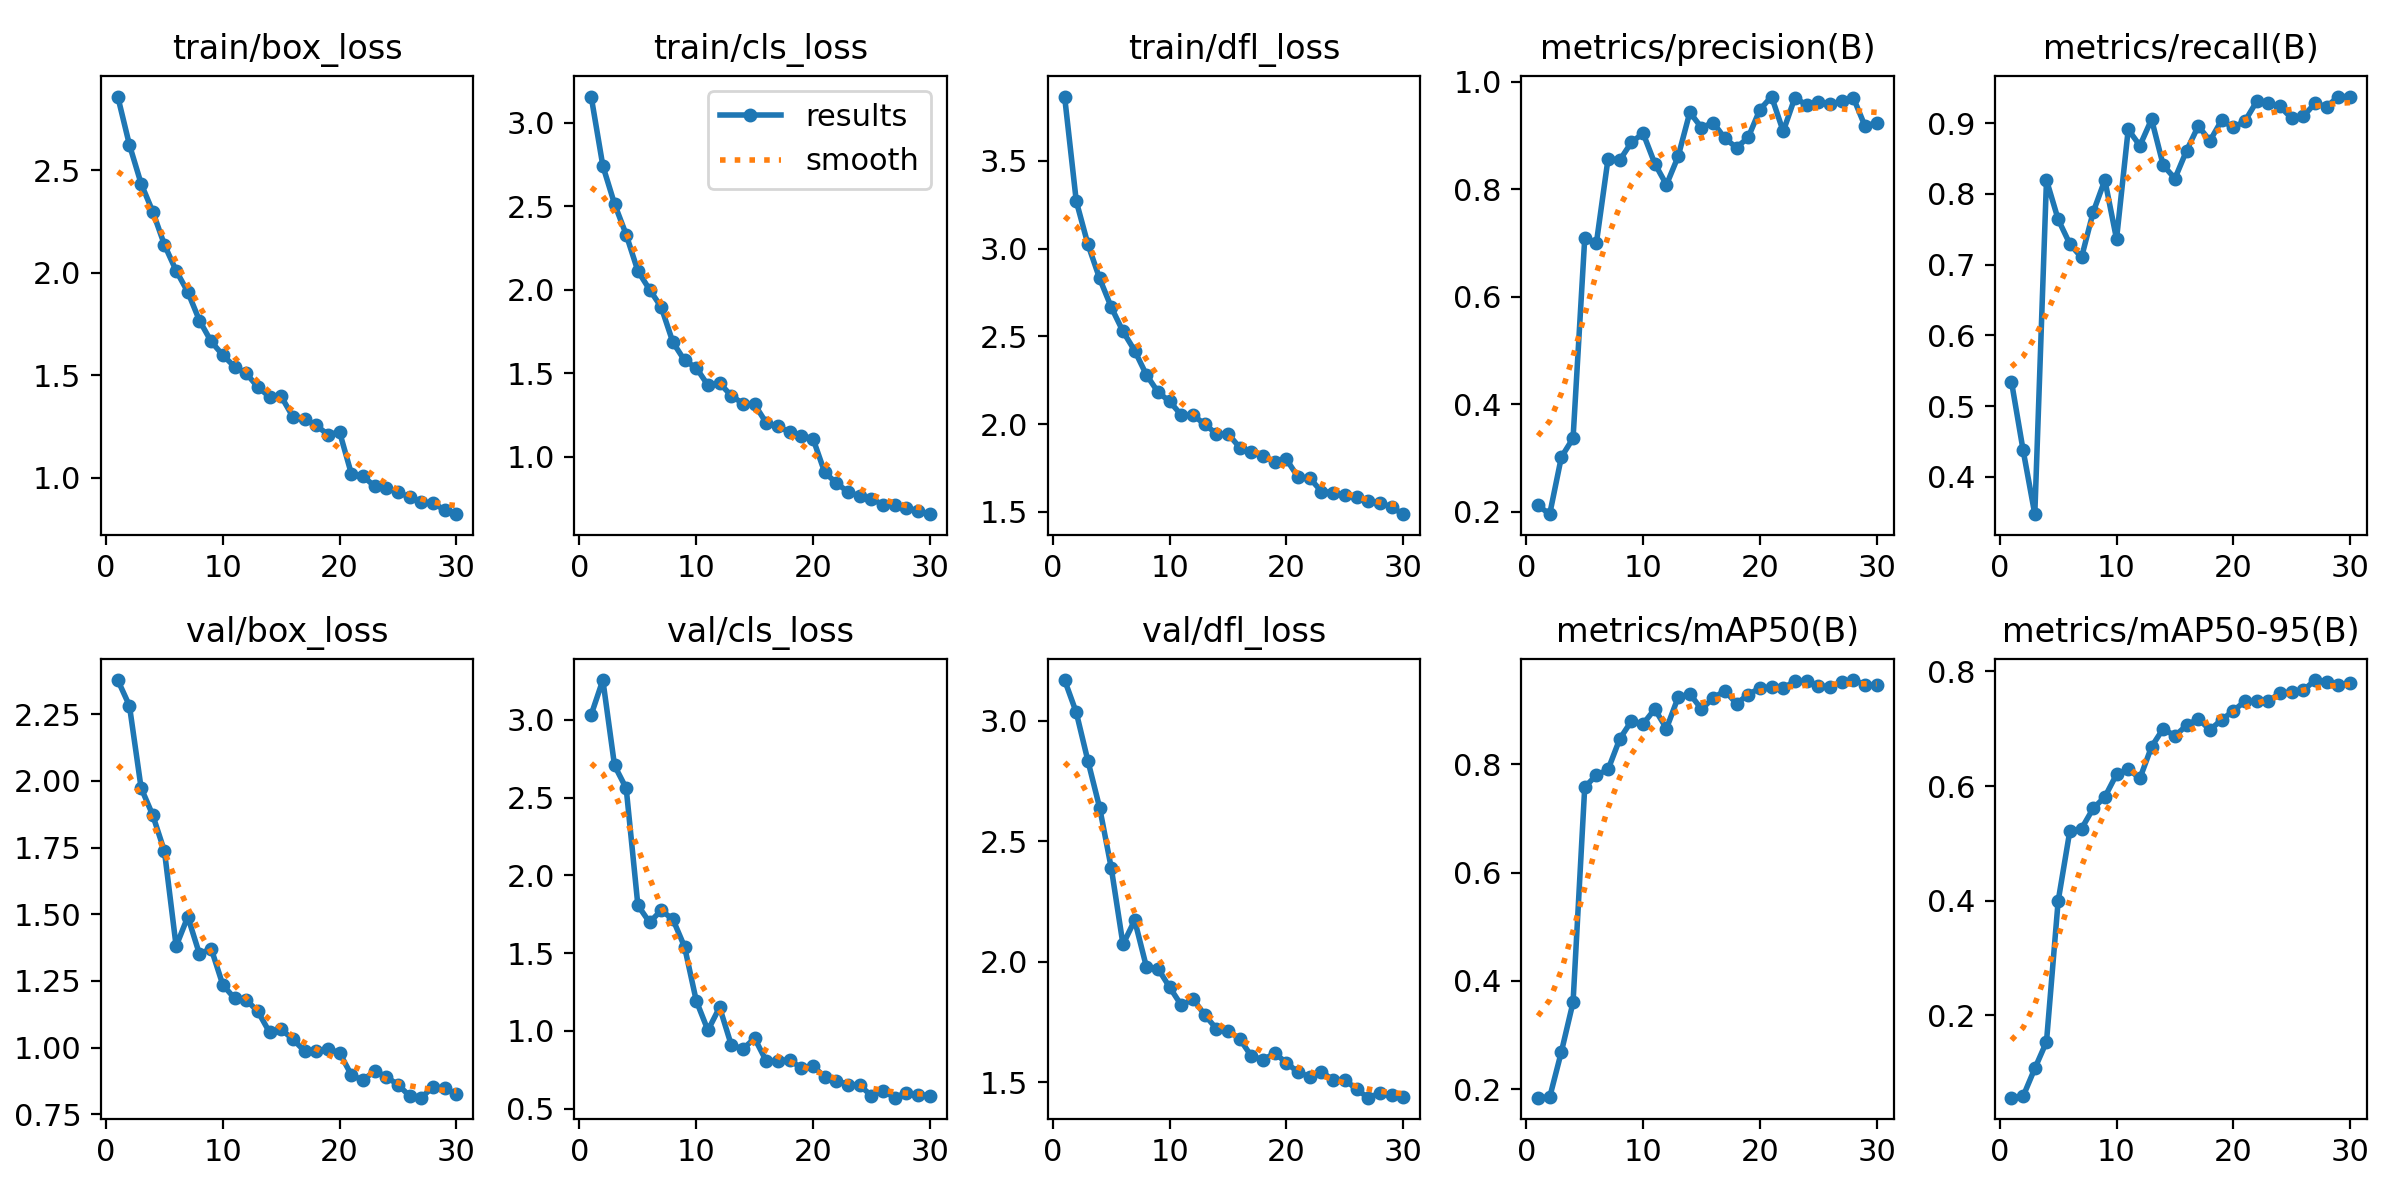

The data file committed next to this chart (first rows):
epoch, time, train/box_loss, train/cls_loss, train/dfl_loss, metrics/precision(B), metrics/recall(B), metrics/mAP50(B), metrics/mAP50-95(B), val/box_loss, val/cls_loss, val/dfl_loss, lr/pg0, lr/pg1, lr/pg2
1, 99.3, 2.86, 3.157, 3.866, 0.2114, 0.5347, 0.1843, 0.05645, 2.379, 3.032, 3.169, 0.0006639, 0.0006639, 0.0006639
2, 198.2, 2.624, 2.742, 3.27, 0.1951, 0.4375, 0.1852, 0.0589, 2.282, 3.256, 3.035, 0.001287, 0.001287, 0.001287
3, 296.7, 2.435, 2.514, 3.023, 0.3015, 0.3472, 0.269, 0.1074, 1.974, 2.706, 2.833, 0.001865, 0.001865, 0.001865
4, 395.1, 2.298, 2.33, 2.829, 0.3365, 0.8194, 0.3605, 0.1539, 1.872, 2.559, 2.64, 0.001802, 0.001802, 0.001802
5, 493.6, 2.136, 2.112, 2.665, 0.7087, 0.7639, 0.7579, 0.3996, 1.736, 1.807, 2.389, 0.001736, 0.001736, 0.001736
6, 591.6, 2.01, 2.002, 2.528, 0.7004, 0.7292, 0.7801, 0.5217, 1.381, 1.698, 2.072, 0.00167, 0.00167, 0.00167
7, 689.6, 1.906, 1.896, 2.418, 0.8575, 0.7101, 0.7905, 0.5258, 1.491, 1.774, 2.172, 0.001604, 0.001604, 0.001604
8, 787.5, 1.766, 1.686, 2.281, 0.8544, 0.7742, 0.8469, 0.5611, 1.351, 1.717, 1.98, 0.001538, 0.001538, 0.001538
9, 885.4, 1.665, 1.577, 2.182, 0.8876, 0.8194, 0.88, 0.5811, 1.372, 1.54, 1.971, 0.001472, 0.001472, 0.001472
10, 983.3, 1.598, 1.533, 2.129, 0.9044, 0.7361, 0.8747, 0.6206, 1.235, 1.193, 1.894, 0.001406, 0.001406, 0.001406
11, 1081, 1.542, 1.429, 2.051, 0.848, 0.891, 0.9021, 0.6296, 1.185, 1.003, 1.82, 0.00134, 0.00134, 0.00134
12, 1179, 1.509, 1.441, 2.051, 0.8085, 0.8681, 0.8661, 0.6137, 1.18, 1.152, 1.846, 0.001274, 0.001274, 0.001274
13, 1277, 1.442, 1.367, 1.999, 0.8613, 0.9053, 0.9239, 0.6687, 1.136, 0.9086, 1.78, 0.001208, 0.001208, 0.001208
14, 1375, 1.394, 1.319, 1.944, 0.9434, 0.8403, 0.9302, 0.7004, 1.058, 0.8839, 1.722, 0.001142, 0.001142, 0.001142
15, 1472, 1.396, 1.314, 1.944, 0.9149, 0.8217, 0.9019, 0.6874, 1.068, 0.9519, 1.714, 0.001076, 0.001076, 0.001076
16, 1570, 1.297, 1.203, 1.866, 0.9243, 0.8611, 0.9225, 0.7062, 1.032, 0.8049, 1.68, 0.00101, 0.00101, 0.00101
17, 1668, 1.287, 1.182, 1.84, 0.8952, 0.8958, 0.936, 0.7174, 0.9871, 0.806, 1.608, 0.000944, 0.000944, 0.000944
18, 1766, 1.254, 1.149, 1.816, 0.8777, 0.875, 0.9122, 0.6982, 0.989, 0.8152, 1.594, 0.000878, 0.000878, 0.000878
19, 1864, 1.21, 1.128, 1.784, 0.8967, 0.9039, 0.9288, 0.7157, 0.9956, 0.7586, 1.62, 0.000812, 0.000812, 0.000812
20, 1963, 1.222, 1.109, 1.799, 0.9484, 0.8938, 0.941, 0.7313, 0.9806, 0.7726, 1.581, 0.000746, 0.000746, 0.000746
21, 2071, 1.02, 0.9076, 1.697, 0.9728, 0.9028, 0.9426, 0.7482, 0.898, 0.7043, 1.541, 0.00068, 0.00068, 0.00068
22, 2169, 1.007, 0.8437, 1.692, 0.9079, 0.9306, 0.9404, 0.7478, 0.8773, 0.6806, 1.523, 0.000614, 0.000614, 0.000614
23, 2267, 0.9581, 0.7901, 1.616, 0.9709, 0.9277, 0.9542, 0.7484, 0.9135, 0.6544, 1.544, 0.000548, 0.000548, 0.000548
24, 2365, 0.947, 0.7661, 1.61, 0.9568, 0.9235, 0.9532, 0.7624, 0.8905, 0.6504, 1.508, 0.000482, 0.000482, 0.000482
25, 2797, 0.9277, 0.7486, 1.594, 0.9631, 0.9067, 0.9453, 0.7637, 0.861, 0.5822, 1.511, 0.000416, 0.000416, 0.000416
26, 2895, 0.9056, 0.7145, 1.582, 0.9587, 0.9097, 0.9429, 0.767, 0.8187, 0.6149, 1.471, 0.00035, 0.00035, 0.00035
27, 2994, 0.879, 0.712, 1.559, 0.9639, 0.9279, 0.9514, 0.7851, 0.8124, 0.5702, 1.436, 0.000284, 0.000284, 0.000284
28, 3093, 0.8763, 0.6959, 1.552, 0.9708, 0.9232, 0.9557, 0.7822, 0.8531, 0.6027, 1.454, 0.000218, 0.000218, 0.000218
29, 3191, 0.8416, 0.6772, 1.526, 0.918, 0.9375, 0.9473, 0.7758, 0.8475, 0.5889, 1.448, 0.000152, 0.000152, 0.000152
30, 3289, 0.8216, 0.6574, 1.486, 0.924, 0.9375, 0.9461, 0.7793, 0.8244, 0.583, 1.438, 8.6e-05, 8.6e-05, 8.6e-05
